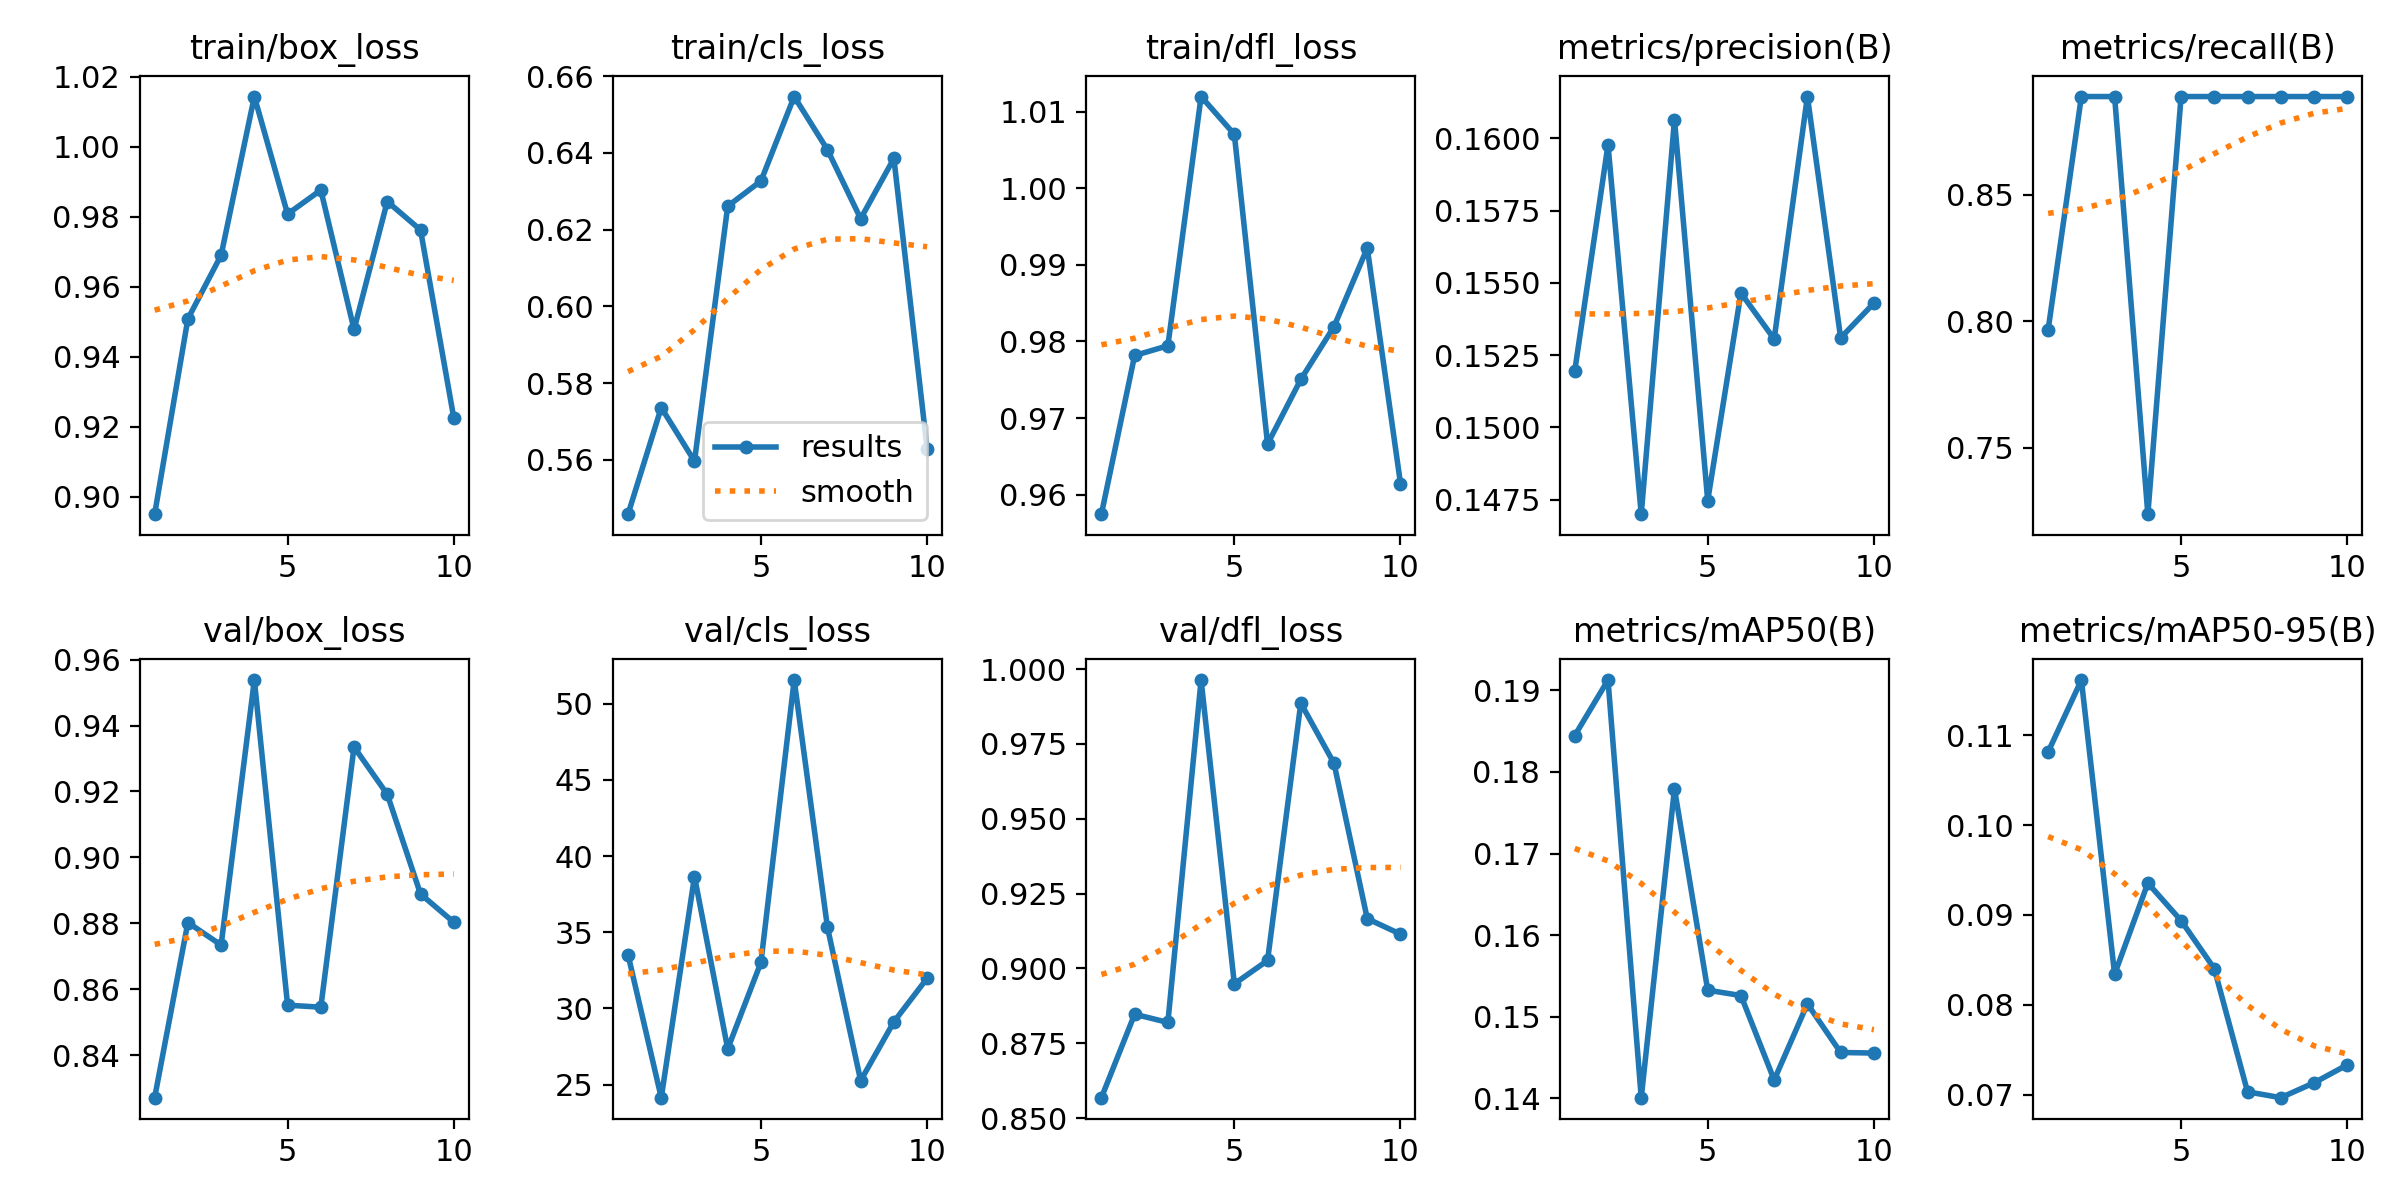

The data file committed next to this chart (first rows):
epoch, time, train/box_loss, train/cls_loss, train/dfl_loss, metrics/precision(B), metrics/recall(B), metrics/mAP50(B), metrics/mAP50-95(B), val/box_loss, val/cls_loss, val/dfl_loss, lr/pg0, lr/pg1, lr/pg2
1, 10.34, 0.895, 0.5458, 0.9574, 0.152, 0.7967, 0.1845, 0.1081, 0.8271, 33.53, 0.8568, 0.00016, 0.00016, 0.00016
2, 11.59, 0.9508, 0.5736, 0.9782, 0.1598, 0.8889, 0.1913, 0.1161, 0.8802, 24.14, 0.8847, 0.0003063, 0.0003063, 0.0003063
3, 12.79, 0.969, 0.5597, 0.9794, 0.147, 0.8889, 0.1401, 0.08341, 0.8734, 38.66, 0.882, 0.000417, 0.000417, 0.000417
4, 14.06, 1.014, 0.6261, 1.012, 0.1606, 0.7237, 0.1779, 0.09354, 0.9538, 27.35, 0.9964, 0.0004921, 0.0004921, 0.0004921
5, 15.24, 0.9808, 0.6327, 1.007, 0.1475, 0.8889, 0.1532, 0.08937, 0.8551, 33.03, 0.8949, 0.0005315, 0.0005315, 0.0005315
6, 16.33, 0.9877, 0.6547, 0.9666, 0.1547, 0.8889, 0.1526, 0.08403, 0.8545, 51.55, 0.9027, 0.0005353, 0.0005353, 0.0005353
7, 17.43, 0.9478, 0.6409, 0.975, 0.1531, 0.8889, 0.1422, 0.07033, 0.9335, 35.34, 0.9887, 0.0005034, 0.0005034, 0.0005034
8, 18.52, 0.9844, 0.6229, 0.9819, 0.1615, 0.8889, 0.1516, 0.06968, 0.9191, 25.26, 0.9685, 0.0004359, 0.0004359, 0.0004359
9, 19.61, 0.9762, 0.6386, 0.9922, 0.1531, 0.8889, 0.1456, 0.07133, 0.8889, 29.12, 0.9166, 0.0003328, 0.0003328, 0.0003328
10, 20.75, 0.9226, 0.5629, 0.9614, 0.1543, 0.8889, 0.1455, 0.07333, 0.8803, 31.98, 0.9115, 0.000194, 0.000194, 0.000194
